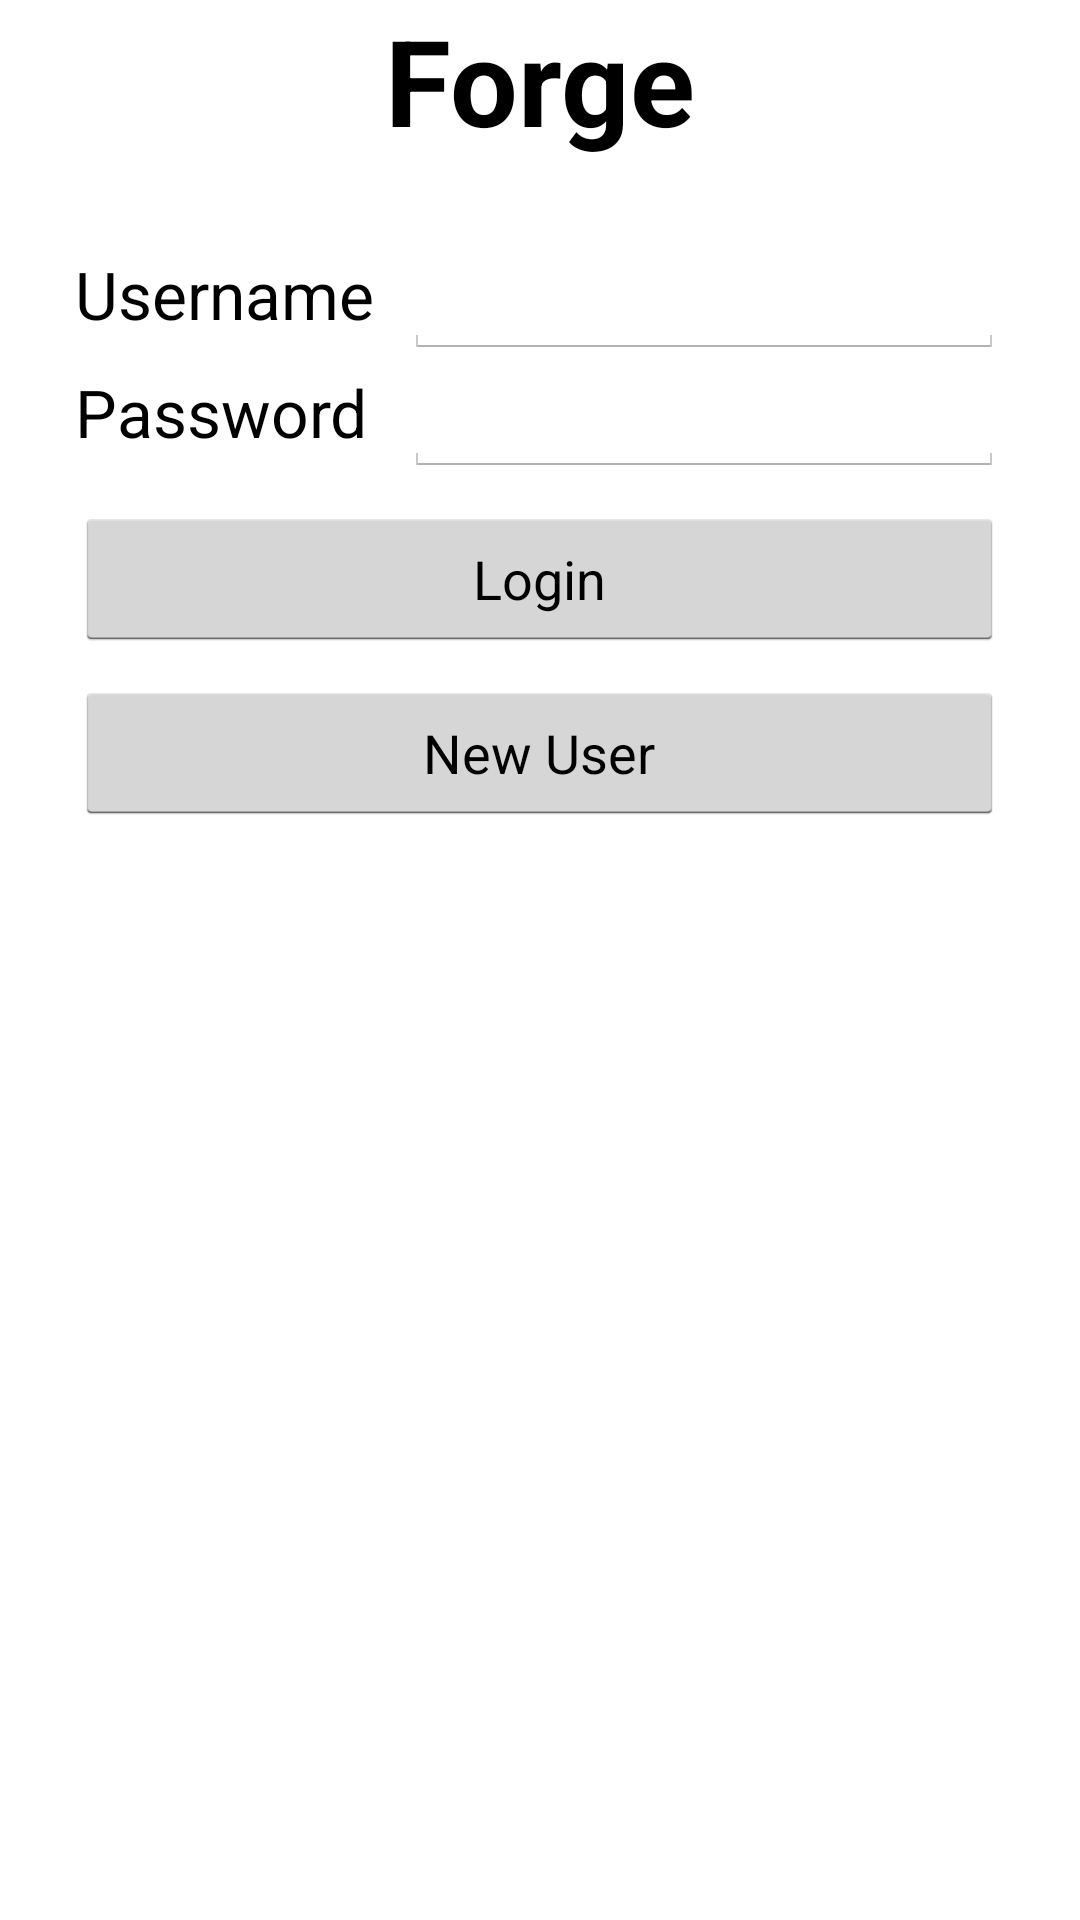

The Android layout XML behind this screen, and the referenced resources:
<!-- AndroidManifest.xml: application theme AppTheme -->
<!-- res/layout/login.xml -->
<?xml version="1.0" encoding="utf-8"?>
<TableLayout
    android:layout_width="fill_parent"
    android:layout_height="fill_parent"
    android:layout_marginTop="20dp"
    xmlns:android="http://schemas.android.com/apk/res/android">

    <TableRow
        android:layout_width="fill_parent"
        android:layout_height="fill_parent"
        android:gravity="center_horizontal" >

        <TextView
            android:layout_width="wrap_content"
            android:layout_height="wrap_content"
            android:textAppearance="@style/ForgeLarge"
            android:text="Forge"
            android:gravity="center"
            android:id="@+id/textView"
            android:layout_column="0"
            android:layout_span="2" />
    </TableRow>

    <TableRow
        android:layout_width="fill_parent"
        android:layout_height="fill_parent"
        android:gravity="center_horizontal">

        <TextView
            android:layout_width="wrap_content"
            android:layout_height="wrap_content"
            android:textAppearance="@style/ErrorText"
            android:text=""
            android:id="@+id/loginErrorText"
            android:layout_column="0"
            android:gravity="center_horizontal"
            android:layout_span="2"/>
    </TableRow>


    <TableRow
        android:layout_width="fill_parent"
        android:layout_height="fill_parent"
        android:gravity="center_horizontal" >

        <TextView
            android:layout_width="wrap_content"
            android:layout_height="wrap_content"
            android:textAppearance="?android:attr/textAppearanceLarge"
            android:paddingRight="10dp"
            android:text="Username"
            android:id="@+id/textView"
            android:layout_column="0" />

        <EditText
            android:layout_width="wrap_content"
            android:layout_height="wrap_content"
            android:singleLine="true"
            android:id="@+id/userName"
            android:layout_column="1"
            android:width="200dp" />

    </TableRow>

    <TableRow
        android:layout_width="fill_parent"
        android:layout_height="fill_parent"
        android:gravity="center_horizontal" >

        <TextView
            android:layout_width="wrap_content"
            android:layout_height="wrap_content"
            android:textAppearance="?android:attr/textAppearanceLarge"
            android:paddingRight="10dp"
            android:text="Password"
            android:id="@+id/textView"
            android:layout_column="0" />

        <EditText
            android:layout_width="wrap_content"
            android:layout_height="wrap_content"
            android:inputType="textPassword"
            android:singleLine="true"
            android:id="@+id/password"
            android:layout_column="1"
            android:width="200dp" />

    </TableRow>

    <TableRow
        android:layout_width="fill_parent"
        android:layout_height="fill_parent"
        android:gravity="center_horizontal" >

        <Button
            android:layout_width="wrap_content"
            android:layout_height="wrap_content"
            android:text="Login"
            android:id="@+id/button"
            android:layout_column="0"
            android:layout_span="2"
            android:layout_marginTop="10dp"
            android:onClick="attemptToLoginUser"/>
    </TableRow>

    <TableRow
        android:layout_width="fill_parent"
        android:layout_height="fill_parent"
        android:gravity="center_horizontal" >

        <Button
            android:layout_width="wrap_content"
            android:layout_height="wrap_content"
            android:text="New User"
            android:id="@+id/button"
            android:layout_column="0"
            android:layout_span="2"
            android:layout_marginTop="10dp"
            android:onClick="startNewUserActivity"/>
    </TableRow>

</TableLayout>
<!-- resources referenced by this layout -->
<resources>
  <style name="ErrorText">
          <item name="android:textSize">20sp</item>
          <item name="android:textColor">#FF0000</item>
      </style>
  <style name="ForgeLarge" parent="android:Theme.Light">
          <item name="android:textSize">40sp</item>
          <item name="android:textColor">#000000</item>
          <item name="android:textStyle">bold</item>
          <item name="android:typeface">sans</item>
      </style>
  <style name="AppTheme" parent="AppBaseTheme">
          <item name="android:windowAnimationStyle">@null</item>
      </style>
  <style name="AppBaseTheme" parent="android:Theme.Light" />
</resources>
